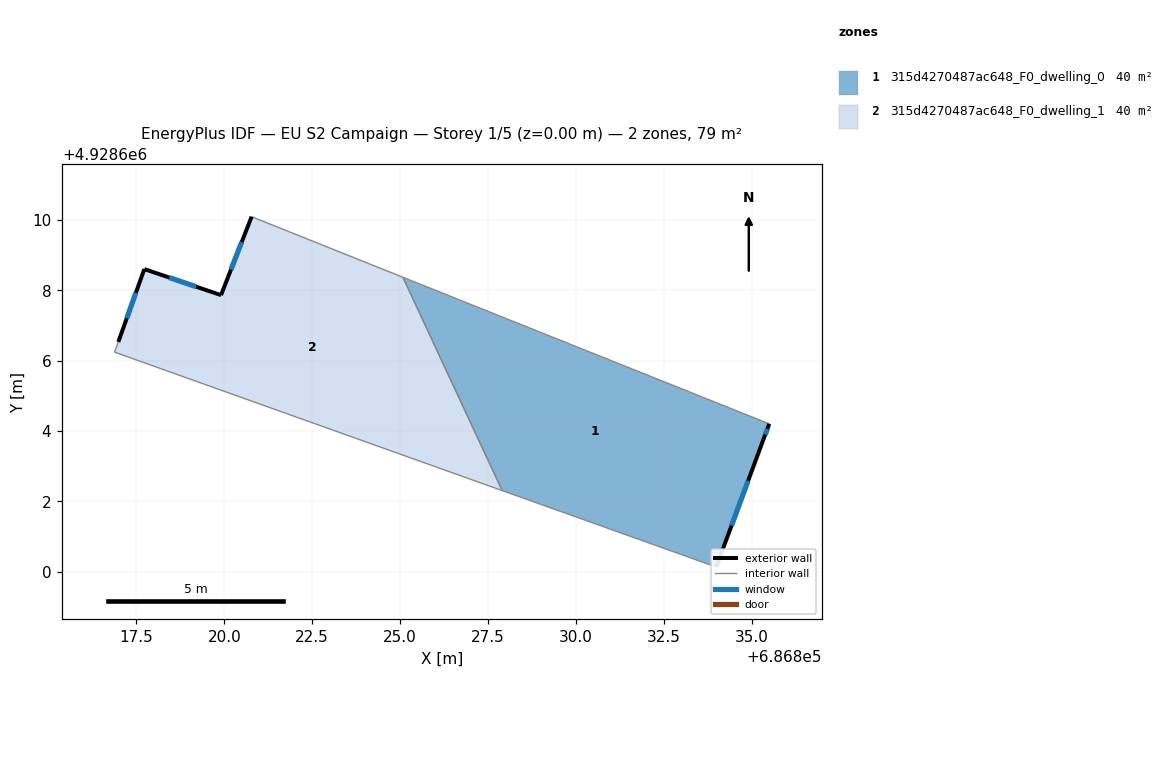
=== STOREY PLAN SPEC (per zone: floor XY polygon, exterior-wall plan segments, windows/doors) ===
zone 1: 315d4270487ac648_F0_dwelling_0  (39.7 m²)
  floor: (686835.50, 4928604.20) (686835.33, 4928603.75) (686833.99, 4928600.13) (686827.90, 4928602.30) (686825.08, 4928608.37)
  exterior wall: (686835.33, 4928603.75) – (686835.50, 4928604.20)  [0.5 m]
    window: (686835.38, 4928603.90) – (686835.44, 4928604.06)  [0.2 m²]
  exterior wall: (686833.99, 4928600.13) – (686835.33, 4928603.75)  [3.9 m]
    window: (686834.42, 4928601.31) – (686834.89, 4928602.58)  [1.4 m²]
  interior walls: 3
zone 2: 315d4270487ac648_F0_dwelling_1  (39.7 m²)
  floor: (686825.08, 4928608.37) (686827.90, 4928602.30) (686816.88, 4928606.24) (686816.99, 4928606.53) (686817.73, 4928608.60) (686819.91, 4928607.86) (686820.78, 4928610.09)
  exterior wall: (686820.78, 4928610.09) – (686819.91, 4928607.86)  [2.4 m]
    window: (686820.50, 4928609.37) – (686820.19, 4928608.58)  [0.9 m²]
  exterior wall: (686817.73, 4928608.60) – (686816.99, 4928606.53)  [2.2 m]
    window: (686817.49, 4928607.93) – (686817.23, 4928607.20)  [0.8 m²]
  exterior wall: (686819.91, 4928607.86) – (686817.73, 4928608.60)  [2.3 m]
    window: (686819.20, 4928608.10) – (686818.43, 4928608.36)  [0.9 m²]
  interior walls: 4

=== DERIVED (storey summary) ===
Building: EU S2 Campaign
Storey: 1 of 5  (floor level z = 0.00 m)
Storey gross floor area: 79.4 m²
Zones on this storey: 2
  - 315d4270487ac648_F0_dwelling_0: floor 39.7 m²; exterior wall 4.3 m (13.0 m²); 2 window(s) 1.6 m²; WWR 12.4%
  - 315d4270487ac648_F0_dwelling_1: floor 39.7 m²; exterior wall 6.9 m (20.7 m²); 3 window(s) 2.6 m²; WWR 12.4%
Zone adjacency (shared interzone walls):
  - 315d4270487ac648_F0_dwelling_0 ↔ 315d4270487ac648_F0_dwelling_1